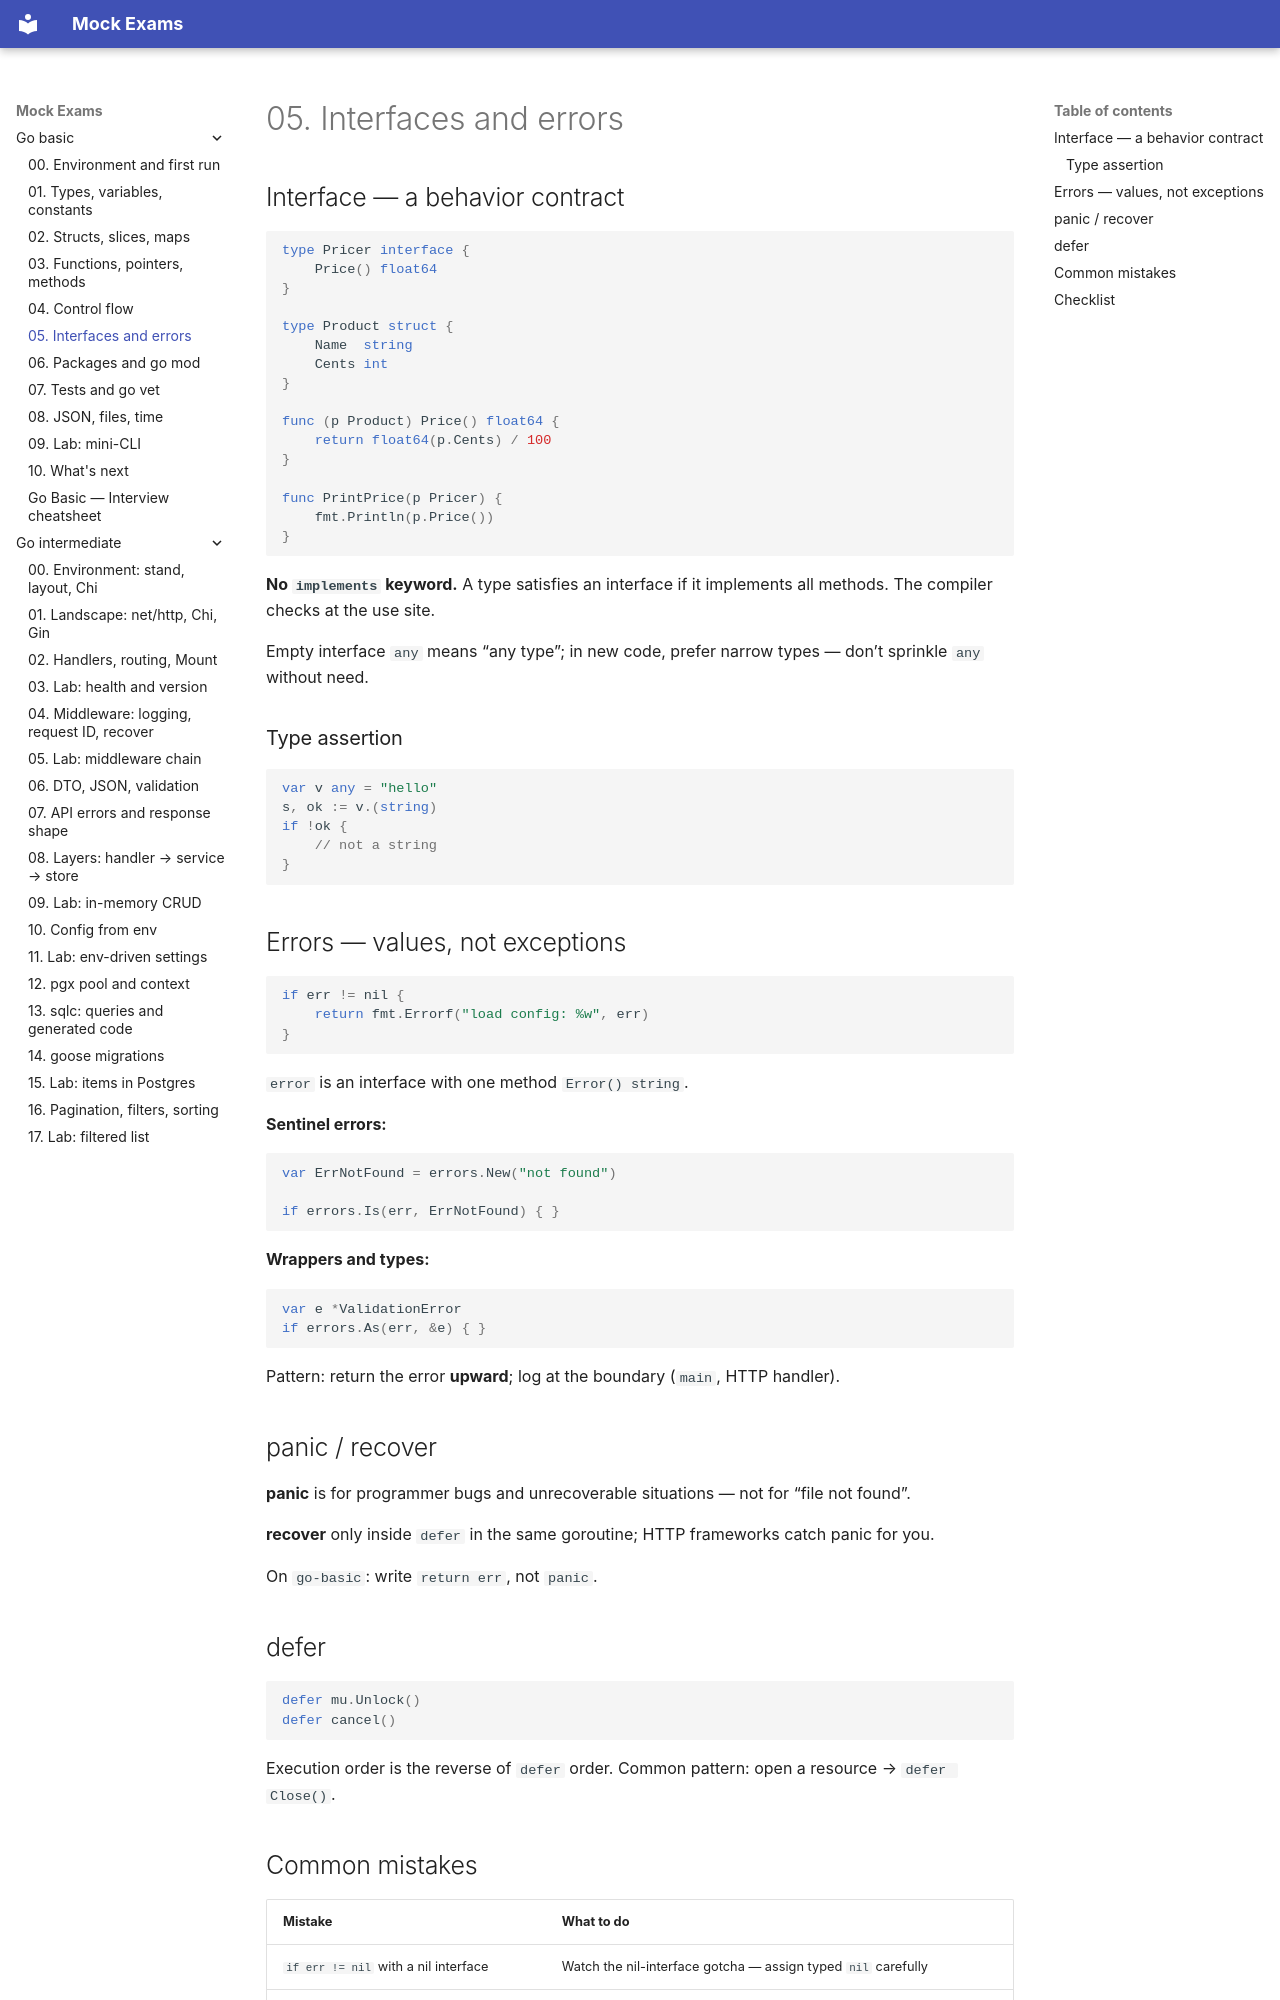

repository: FedorArbuzov/mock-exams · page: go-basic/05-interfaces-errors/index.html · generator: mkdocs

# 05. Interfaces and errors

## Interface — a behavior contract

```go
type Pricer interface {
    Price() float64
}

type Product struct {
    Name  string
    Cents int
}

func (p Product) Price() float64 {
    return float64(p.Cents) / 100
}

func PrintPrice(p Pricer) {
    fmt.Println(p.Price())
}
```

**No `implements` keyword.** A type satisfies an interface if it implements all methods. The compiler checks at the use site.

Empty interface `any` means “any type”; in new code, prefer narrow types — don’t sprinkle `any` without need.

### Type assertion

```go
var v any = "hello"
s, ok := v.(string)
if !ok {
    // not a string
}
```

## Errors — values, not exceptions

```go
if err != nil {
    return fmt.Errorf("load config: %w", err)
}
```

`error` is an interface with one method `Error() string`.

**Sentinel errors:**

```go
var ErrNotFound = errors.New("not found")

if errors.Is(err, ErrNotFound) { }
```

**Wrappers and types:**

```go
var e *ValidationError
if errors.As(err, &e) { }
```

Pattern: return the error **upward**; log at the boundary (`main`, HTTP handler).

## panic / recover

**panic** is for programmer bugs and unrecoverable situations — not for “file not found”.

**recover** only inside `defer` in the same goroutine; HTTP frameworks catch panic for you.

On `go-basic`: write `return err`, not `panic`.

## defer

```go
defer mu.Unlock()
defer cancel()
```

Execution order is the reverse of `defer` order. Common pattern: open a resource → `defer Close()`.
